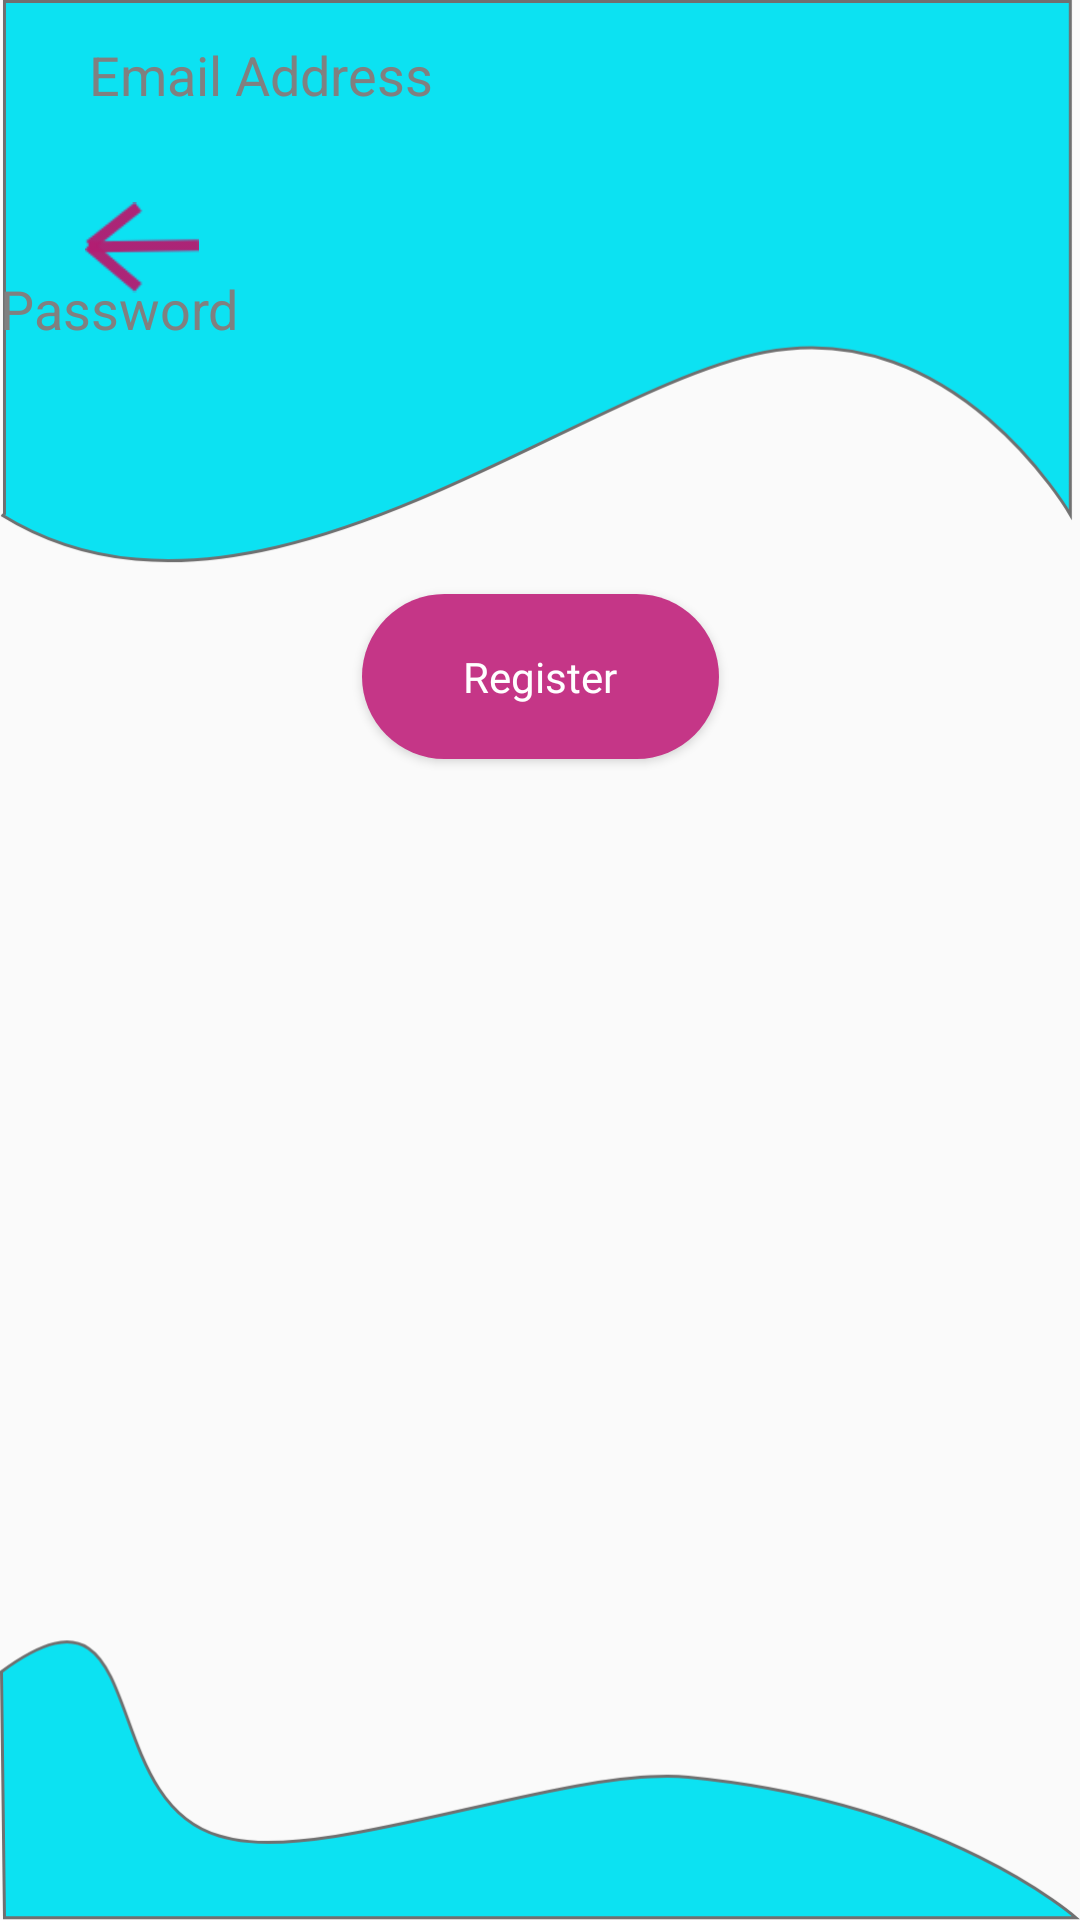

This screen was rendered from an Android layout file. Write that file and the resources it references.
<!-- AndroidManifest.xml: application theme AppTheme -->
<!-- res/layout/activity_signup.xml -->
<?xml version="1.0" encoding="utf-8"?>
<androidx.constraintlayout.widget.ConstraintLayout xmlns:android="http://schemas.android.com/apk/res/android"
    xmlns:app="http://schemas.android.com/apk/res-auto"
    xmlns:tools="http://schemas.android.com/tools"
    android:layout_width="match_parent"
    android:layout_height="match_parent"
    android:background="@drawable/logback"
    tools:context=".signup">

    <TextView
        android:id="@+id/suptxtv"
        android:layout_width="344dp"
        android:layout_height="76dp"
        android:fontFamily="@font/script"
        android:text="SignUp with Us"
        android:textColor="#161212"
        android:textSize="45sp"
        app:layout_constraintBottom_toTopOf="@+id/emailsuped"
        app:layout_constraintEnd_toEndOf="parent"
        app:layout_constraintHorizontal_bias="0.492"
        app:layout_constraintStart_toStartOf="parent"
        app:layout_constraintTop_toTopOf="parent"
        app:layout_constraintVertical_bias="0.859" />

    <EditText
        android:id="@+id/emailsuped"
        android:layout_width="310dp"
        android:layout_height="50sp"
        android:background="@drawable/input_field"
        android:ems="10"
        android:hint="Email Address"
        android:inputType="textEmailAddress"
        android:textColorHint="@color/gray"
        app:layout_constraintEnd_toEndOf="parent"
        app:layout_constraintHorizontal_bias="0.594"
        app:layout_constraintStart_toStartOf="parent"
        tools:layout_editor_absoluteY="340dp" />

    <EditText
        android:id="@+id/paswdsuped"
        android:layout_width="310dp"
        android:layout_height="50sp"
        android:layout_marginTop="28dp"
        android:background="@drawable/input_field"
        android:ems="10"
        android:hint="Password"
        android:inputType="textPassword"
        android:textColorHint="@color/gray"
        app:layout_constraintTop_toBottomOf="@+id/emailsuped"
        tools:layout_editor_absoluteX="60dp" />

    <Button
        android:id="@+id/supbutton"
        android:layout_width="119dp"
        android:layout_height="55sp"
        android:background="@drawable/button"
        android:fontFamily="@font/script"
        android:text="Register"
        android:textAllCaps="false"
        android:textColor="@color/dot_light_screen4"
        app:layout_constraintBottom_toBottomOf="parent"
        app:layout_constraintEnd_toEndOf="parent"
        app:layout_constraintStart_toStartOf="parent"
        app:layout_constraintTop_toBottomOf="@+id/paswdsuped"
        app:layout_constraintVertical_bias="0.153" />

    <ImageView
        android:id="@+id/imageView"
        android:layout_width="38dp"
        android:layout_height="45dp"
        android:layout_marginTop="60dp"
        app:layout_constraintBottom_toTopOf="@+id/textView2"
        app:layout_constraintEnd_toEndOf="parent"
        app:layout_constraintHorizontal_bias="0.088"
        app:layout_constraintStart_toStartOf="parent"
        app:layout_constraintTop_toTopOf="parent"
        app:layout_constraintVertical_bias="0.138"
        app:srcCompat="@drawable/arrow" />

</androidx.constraintlayout.widget.ConstraintLayout>
<!-- resources referenced by this layout -->
<resources>
  <color name="dot_light_screen4">#ffffff</color>
  <color name="gray">#808080</color>
  <!-- drawable arrow: png bitmap (drawable-hdpi, 705 bytes) -->
  <!-- drawable button (drawable) -->
  <?xml version="1.0" encoding="utf-8"?>
  <shape android:shape="rectangle" xmlns:android="http://schemas.android.com/apk/res/android">
  
      <corners android:radius="50sp"></corners>
      <solid android:color="@color/btnColor"></solid>
  </shape>
  <!-- drawable logback: png bitmap (drawable-hdpi, 19219 bytes) -->
  <style name="AppTheme" parent="Theme.AppCompat.Light.DarkActionBar">
          
          <item name="colorPrimary">@color/colorPrimary</item>
          <item name="colorPrimaryDark">@color/colorPrimaryDark</item>
          <item name="colorAccent">@color/colorAccent</item>\
          <item name="windowActionBar">false</item>
          <item name="windowNoTitle">true</item>
      </style>
  <color name="btnColor">#C53687</color>
  <color name="colorPrimary">#008577</color>
  <color name="colorPrimaryDark">#00574B</color>
  <color name="colorAccent">#D81B41</color>
</resources>
